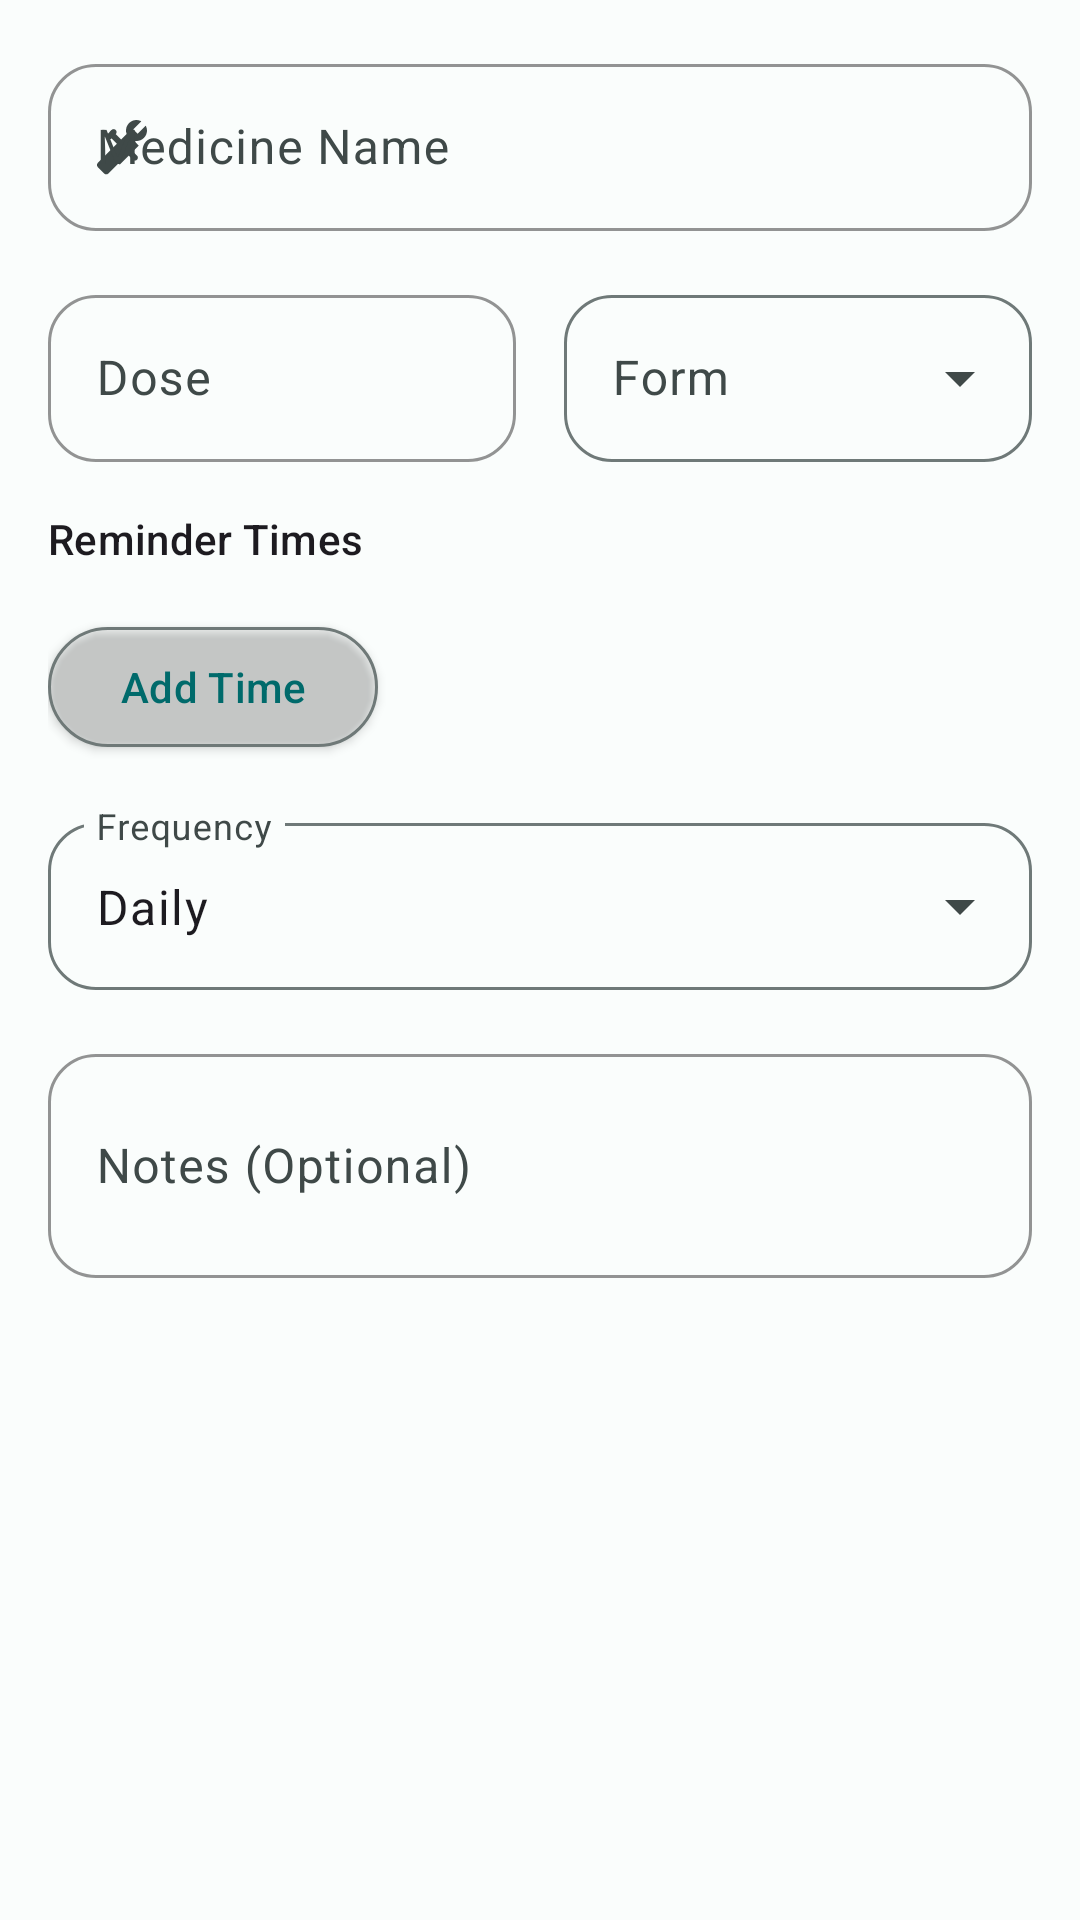

Produce the Android XML layout that renders to this screen, including the resource entries it uses.
<!-- AndroidManifest.xml: application theme Theme.BodhIQ -->
<!-- res/layout/dialog_add_reminder.xml -->
<?xml version="1.0" encoding="utf-8"?>
<androidx.core.widget.NestedScrollView xmlns:android="http://schemas.android.com/apk/res/android"
    xmlns:app="http://schemas.android.com/apk/res-auto"
    android:layout_width="match_parent"
    android:layout_height="wrap_content"
    android:fillViewport="true">

    <LinearLayout
        android:layout_width="match_parent"
        android:layout_height="wrap_content"
        android:orientation="vertical"
        android:padding="16dp">

        
        <com.google.android.material.textfield.TextInputLayout
            android:id="@+id/til_medicine_name"
            android:layout_width="match_parent"
            android:layout_height="wrap_content"
            android:layout_marginBottom="16dp"
            android:hint="Medicine Name"
            app:startIconDrawable="@drawable/ic_medication">

            <com.google.android.material.textfield.TextInputEditText
                android:id="@+id/et_medicine_name"
                android:layout_width="match_parent"
                android:layout_height="wrap_content"
                android:inputType="textCapWords"
                android:maxLines="1" />

        </com.google.android.material.textfield.TextInputLayout>

        
        <LinearLayout
            android:layout_width="match_parent"
            android:layout_height="wrap_content"
            android:layout_marginBottom="16dp"
            android:orientation="horizontal">

            <com.google.android.material.textfield.TextInputLayout
                android:id="@+id/til_dose"
                android:layout_width="0dp"
                android:layout_height="wrap_content"
                android:layout_marginEnd="8dp"
                android:layout_weight="1"
                android:hint="Dose">

                <com.google.android.material.textfield.TextInputEditText
                    android:id="@+id/et_dose"
                    android:layout_width="match_parent"
                    android:layout_height="wrap_content"
                    android:inputType="text"
                    android:maxLines="1" />

            </com.google.android.material.textfield.TextInputLayout>

            <com.google.android.material.textfield.TextInputLayout
                android:id="@+id/til_form"
                style="@style/Widget.Material3.TextInputLayout.OutlinedBox.ExposedDropdownMenu"
                android:layout_width="0dp"
                android:layout_height="wrap_content"
                android:layout_marginStart="8dp"
                android:layout_weight="1"
                android:hint="Form">

                <AutoCompleteTextView
                    android:id="@+id/et_form"
                    android:layout_width="match_parent"
                    android:layout_height="wrap_content"
                    android:inputType="none" />

            </com.google.android.material.textfield.TextInputLayout>

        </LinearLayout>

        
        <TextView
            android:layout_width="wrap_content"
            android:layout_height="wrap_content"
            android:layout_marginBottom="8dp"
            android:text="Reminder Times"
            android:textAppearance="?attr/textAppearanceTitleSmall" />

        <com.google.android.material.chip.ChipGroup
            android:id="@+id/chip_group_times"
            android:layout_width="match_parent"
            android:layout_height="wrap_content"
            android:layout_marginBottom="8dp" />

        <com.google.android.material.button.MaterialButton
            android:id="@+id/btn_add_time"
            style="@style/Widget.Material3.Button.OutlinedButton"
            android:layout_width="wrap_content"
            android:layout_height="wrap_content"
            android:layout_marginBottom="16dp"
            android:text="Add Time"
            app:icon="@drawable/ic_add" />

        
        <com.google.android.material.textfield.TextInputLayout
            android:id="@+id/til_frequency"
            style="@style/Widget.Material3.TextInputLayout.OutlinedBox.ExposedDropdownMenu"
            android:layout_width="match_parent"
            android:layout_height="wrap_content"
            android:layout_marginBottom="16dp"
            android:hint="Frequency">

            <AutoCompleteTextView
                android:id="@+id/et_frequency"
                android:layout_width="match_parent"
                android:layout_height="wrap_content"
                android:inputType="none"
                android:text="Daily" />

        </com.google.android.material.textfield.TextInputLayout>

        
        <com.google.android.material.textfield.TextInputLayout
            android:id="@+id/til_frequency_value"
            android:layout_width="match_parent"
            android:layout_height="wrap_content"
            android:layout_marginBottom="16dp"
            android:hint="Number of Days"
            android:visibility="gone">

            <com.google.android.material.textfield.TextInputEditText
                android:id="@+id/et_frequency_value"
                android:layout_width="match_parent"
                android:layout_height="wrap_content"
                android:inputType="number"
                android:maxLines="1"
                android:text="2" />

        </com.google.android.material.textfield.TextInputLayout>

        
        <com.google.android.material.textfield.TextInputLayout
            android:id="@+id/til_notes"
            android:layout_width="match_parent"
            android:layout_height="wrap_content"
            android:hint="Notes (Optional)">

            <com.google.android.material.textfield.TextInputEditText
                android:id="@+id/et_notes"
                android:layout_width="match_parent"
                android:layout_height="wrap_content"
                android:inputType="textMultiLine"
                android:maxLines="3"
                android:minLines="2" />

        </com.google.android.material.textfield.TextInputLayout>

    </LinearLayout>

</androidx.core.widget.NestedScrollView>
<!-- resources referenced by this layout -->
<resources>
  <color name="primary_color">#006A6B</color>
  <color name="on_primary">#FFFFFF</color>
  <color name="primary_container">#6FF7F8</color>
  <color name="on_primary_container">#002020</color>
  <color name="secondary_color">#4A6363</color>
  <color name="on_secondary">#FFFFFF</color>
  <color name="secondary_container">#CCE8E7</color>
  <color name="on_secondary_container">#051F1F</color>
  <color name="tertiary_color">#456179</color>
  <color name="on_tertiary">#FFFFFF</color>
  <color name="tertiary_container">#CCE5FF</color>
  <color name="on_tertiary_container">#001E31</color>
  <color name="error_color">#BA1A1A</color>
  <color name="on_error">#FFFFFF</color>
  <color name="error_container">#FFDAD6</color>
  <color name="on_error_container">#410002</color>
  <color name="surface">#FAFDFC</color>
  <color name="on_surface">#191C1C</color>
  <color name="surface_variant">#DAE5E4</color>
  <color name="on_surface_variant">#3F4948</color>
  <color name="surface_container">#EEF1F0</color>
  <color name="surface_container_high">#E8EBEA</color>
  <color name="surface_container_highest">#E2E5E4</color>
  <color name="surface_container_low">#F4F7F6</color>
  <color name="surface_container_lowest">#FFFFFF</color>
  <color name="background">#FAFDFC</color>
  <color name="on_background">#191C1C</color>
  <color name="outline">#6F7978</color>
  <color name="outline_variant">#BEC9C8</color>
  <color name="status_bar_light">#F0F3F2</color>
  <color name="navigation_bar_light">#F4F7F6</color>
  <style name="Widget.BodhIQ.BottomNavigationView" parent="Widget.Material3.BottomNavigationView">
          <item name="itemIconTint">@color/bottom_nav_item_color</item>
          <item name="itemTextColor">@color/bottom_nav_item_color</item>
          <item name="itemRippleColor">@color/bottom_nav_ripple_color</item>
          <item name="labelVisibilityMode">selected</item>
          <item name="itemIconSize">24dp</item>
          <item name="elevation">8dp</item>
          <item name="android:background">?attr/colorSurfaceContainer</item>
      </style>
  <style name="Widget.BodhIQ.Button" parent="Widget.Material3.Button">
          <item name="cornerRadius">16dp</item>
          <item name="android:elevation">2dp</item>
          <item name="rippleColor">?attr/colorOnPrimary</item>
          <item name="android:textAllCaps">false</item>
          <item name="android:fontFamily">sans-serif-medium</item>
          <item name="backgroundTint">?attr/colorPrimary</item>
          <item name="android:textColor">?attr/colorOnPrimary</item>
          <item name="android:minHeight">48dp</item>
      </style>
  <style name="Widget.BodhIQ.CardView" parent="Widget.Material3.CardView.Elevated">
          <item name="cardCornerRadius">20dp</item>
          <item name="cardElevation">2dp</item>
          <item name="cardBackgroundColor">?attr/colorSurfaceContainerLow</item>
          <item name="strokeColor">?attr/colorOutlineVariant</item>
          <item name="strokeWidth">0dp</item>
          <item name="android:foreground">?attr/selectableItemBackground</item>
          <item name="android:clickable">true</item>
          <item name="android:focusable">true</item>
      </style>
  <style name="Widget.BodhIQ.Toolbar" parent="Widget.Material3.Toolbar">
          <item name="titleTextColor">?attr/colorOnSurface</item>
          <item name="subtitleTextColor">?attr/colorOnSurfaceVariant</item>
          <item name="android:elevation">0dp</item>
          <item name="android:background">?attr/colorSurface</item>
          <item name="navigationIconTint">?attr/colorOnSurface</item>
      </style>
</resources>
